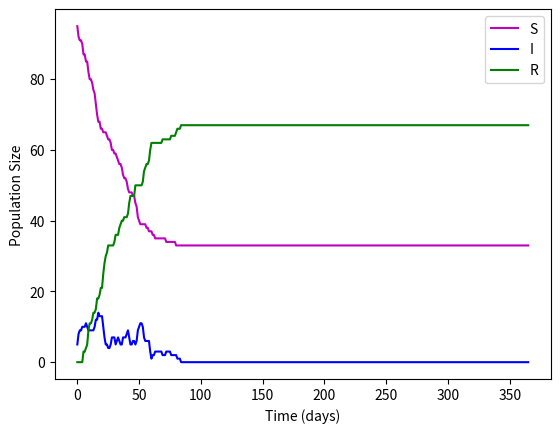

The script that saved this image:
import matplotlib.pyplot as plt
import random

class Persona(object):
    """
    A class used to represent an individual participating in the dynamics 
    of the epidemy 

    ...

    Attributes
    ----------
    contactos: dict
        An empty dictionary in which the individual's contacts are recorded 
        with the contact time as the key and a list of the individuals with 
        whom there was contact as the value.
    
    tao : int
        The number of days that te individual will be infected
        (default 0).
    
    indice : int
        The index with which the person is identified.
    
    estatus : dict
        A dictionary in which the individual's status at each time is recorded 
        with the time as the key and the population to which it belongs.
    
    edad : int
        The age of the individual.
    
    comorbilidades : list
        A list with the comorbidities of the individual 
        (default an empty list []).

    Methods
    -------
    establece_tao():
        Sets the number of days that the infection will last depending
        on the comorbidities of the individual.
    
    agrega_estatus(t, s):
        Adds the status, s, of the individual at time, t, to the dictionary
        estatus.
        
    agrega_contacto(t, person):
        It adds a contact with a person at the time t to the dictionary of 
        contacts.
        
    muestra_contactos():
        Prints the contacts of the individual at each time showing the time of
        the contact and a tuple containing the index of the person with whom 
        there was contact and the population to which it belongs.
    """
    
    def __init__(self, indice, estatus, edad, comorbilidades = []):
        """
        Parameters
        ----------
        indice : int
            The index with which the person is identified.
        
        estatus : dict
            A dictionary in which the individual's status at each time is recorded 
            with the time as the key and the population to which it belongs.
    
        edad : int
            The age of the individual.
    
        comorbilidades : list
            A list with the comorbidities of the individual 
            (default an empty list []).
        """
        
        self.contactos = {}
        self.tao = 0
        self.indice = indice
        self.estatus = estatus
        self.edad = edad
        self.comorbilidades = comorbilidades
        
    def establece_tao(self):
        """Sets the number of days that the infection will last depending
        on the comorbidities of the individual."""
        
        gamma = 1/7
        self.tao = Geometrica(gamma)

    def agrega_estatus(self, t, s):
        """Adds the status, s, of the individual at time, t, to the dictionary
        estatus.
        
        Parameters
        ----------
        t : int
            The time for which the status will be seted.
        s : str
            The population to which it the individual belongs at time t
            (S = susceptible, I = infected, R = removed).
        """
        
        self.estatus[t] = s

    def agrega_contacto(self, t, persona):
        """It adds a contact with a person at the time t to the dictionary of 
        contacts.
        
        This method receives as parameters the time in which the contact was made 
        and the person with whom it was made. If there has not been a contact in 
        that time, it creates a new time key and assigns it a list with the person 
        with whom there was contact. In case there was already a contact at that time, 
        the person is added to the contacts list.
        
        Parameters
        ----------
        t : int
            The time in which the contact happened.
        persona : Persona
            The individual with whom there was contact.
        """

        if t in self.contactos:
            self.contactos[t].append(persona)
        else:
            self.contactos[t] = [persona]

    def muestra_contactos(self):
        """Prints the contacts of the individual at each time showing the time of
        the contact and a tuple containing the index of the person with whom 
        there was contact and the population to which it belongs."""
        
        print("\nContactos para la persona {}:".format(self.indice))
        for t in self.contactos:
            s = str(t)+ " :"
            for c in self.contactos[t]:
                s += " ({},{})".format(c.indice,c.estatus[t])
            print(s)

    def __eq__(self, other):
        """
        We overwrite the method __eq__ in orther to give sense to the boolean
        operator == in the class Persona. In orther to overwirte this method
        we recibe as parameters the object itself and other object to compare.
        The new coparison criterion is the index.
        """
        return (self.indice == other.indice)

def Bernoulli(p):
    """Simulates a random variable with Bernoulli distribution with 
    parameter p.
        
    Parameters
    ----------
    p : float
        The parameter of the Bernoulli distribution.

    Returns
    -------
    int
        0 or 1 depending of the result of the experiment
        
    """
    
    u = random.random()
    if u < p:
        return 1
    else:
        return 0

def Geometrica(p):
    """Simulates a random variable with Gemoetric distribution with 
    parameter p.
        
    Parameters
    ----------
    p : float
        The parameter of the Geometric distribution.

    Returns
    -------
    L : int
        The number L of Bernoulli trials needed to get one success.
        
    """
    L = 0
    aux = 0
    while aux == 0:
        if Bernoulli(p) == 1:
            aux = 1
        L += 1
    return L

def Simulacion_Contagios(S0,I0,R0,T,alpha,beta):
    """Simulates the dynamics of the epidemy
        
    Parameters
    ----------
    S0 : int
        Initial population of susceptible individuals.
    
    I0 : int
        Initial population of infected individuals.
    
    R0 : int
        Initial population of recovered individuals.
    
    T : int
        Number of days of the simulation.
    
    alpha: float
        Probability of formation of an edge.
    
    beta: float
        Probability of contagion given infectious contagion.

    Returns
    -------
    Poblacion : list
        List with the individuals and their modified attributes after
        T days of contacts, infections and recoveries. 
        
    """

    Poblacion = []

    # The susceptible are added to the population
    for i in range(1,S0+1):
        p = Persona(i,{0:'S'},21)
        p.establece_tao()
        Poblacion.append(p)
    
    # The infected are added to the population
    for i in range(S0+1,S0+I0+1):
        p = Persona(i,{0:'I'},21)
        p.establece_tao()
        Poblacion.append(p)

    # We iterate over the days of the epidemy
    for t in range(1,T+1):

        # Iteration per day over each individual of the population
        for p1 in Poblacion:

            # Iteration per individual over the rest of the population in orther
            # to generate contats between individuals.
            for p2 in Poblacion:
                if p1.estatus[t-1] == 'S' and p1 != p2 and Bernoulli(alpha):
                    p1.agrega_contacto(t-1,p2)

            # Here starts the modification of the populations S, I, and R.

            # Modifications over the Suceptible population
            if p1.estatus[t-1] == 'S':
                
                # Case in which there were contacts
                if (t-1) in p1.contactos:
                    temp = 0
                    
                    # for each contact we check if there was efective infection
                    for contacto in p1.contactos[t-1]:
                        if contacto.estatus[t-1] == 'I' and Bernoulli(beta):
                            temp +=1
                    
                    # Case in which there was at least one contagious contact
                    if temp >= 1:
                        p1.agrega_estatus(t,'I')
                    
                    # Case in which there were no contagious contacts
                    else:
                        p1.agrega_estatus(t,'S')
                
                # Case in which there were no contacts
                else:
                    p1.agrega_estatus(t,'S')

            # Modifications over the Infected population
            elif p1.estatus[t-1] == 'I':
                
                if p1.tao > 0:
                    p1.agrega_estatus(t,'I')
                    p1.tao -= 1
                
                else:
                    p1.agrega_estatus(t,'R')

            # Modifications over the Removed population
            else:
                p1.agrega_estatus(t,'R')
    
    return Poblacion

def Grafica_Dinamicas(simulacion, T):
    """Plots the evolution of the populations of susceptible,
    infected and removed individuals over time for a simulation.
        
    Parameters
    ----------
    simulacion : list
        List of Persona objects obtained from the function Simulacion_Contagios. 

    T : int
        Number of days in the simulation
    """
        
    S = []; I = []; R = [];
    for t in range(T+1):
        St = 0; It = 0; Rt = 0;
        for persona in simulacion:
            if persona.estatus[t] == 'S':
                St += 1
            elif persona.estatus[t] == 'I':
                It += 1
            else:
                Rt += 1
        S.append(St)
        I.append(It)
        R.append(Rt)

    plt.plot(range(T+1), S, 'm', label = 'S')
    plt.plot(range(T+1), I, 'b', label = 'I')
    plt.plot(range(T+1), R, 'g', label = 'R')
    plt.legend()
    plt.xlabel('Time (days)')
    plt.ylabel('Population Size')
    plt.title('')
    plt.show()

def main():

	# Results
	T = 365
	Poblacion = Simulacion_Contagios(95,5,0,T,alpha = 0.1,beta = 0.02)

	# Final Number of Susceptible, Infected, and Removed Individuals
	Sf = 0; If = 0; Rf = 0;
	for persona in Poblacion:
		if persona.estatus[T] == 'S':
			Sf += 1
		elif persona.estatus[T] == 'I':
			If += 1
		else:
			Rf += 1
	print("Susceptibles: {}\nInfectados: {}\nRecuperados: {}".format(Sf,If,Rf))

	# Dynamics for Each Individual
	for persona in Poblacion:
		print("\nDinámica para la persona {}:".format(persona.indice))
		print(persona.estatus)

	# Contacts for One Individual
	Poblacion[0].muestra_contactos()

	# Plot of The Simulation
	Grafica_Dinamicas(Poblacion, T)

if __name__ == '__main__':
	main()

